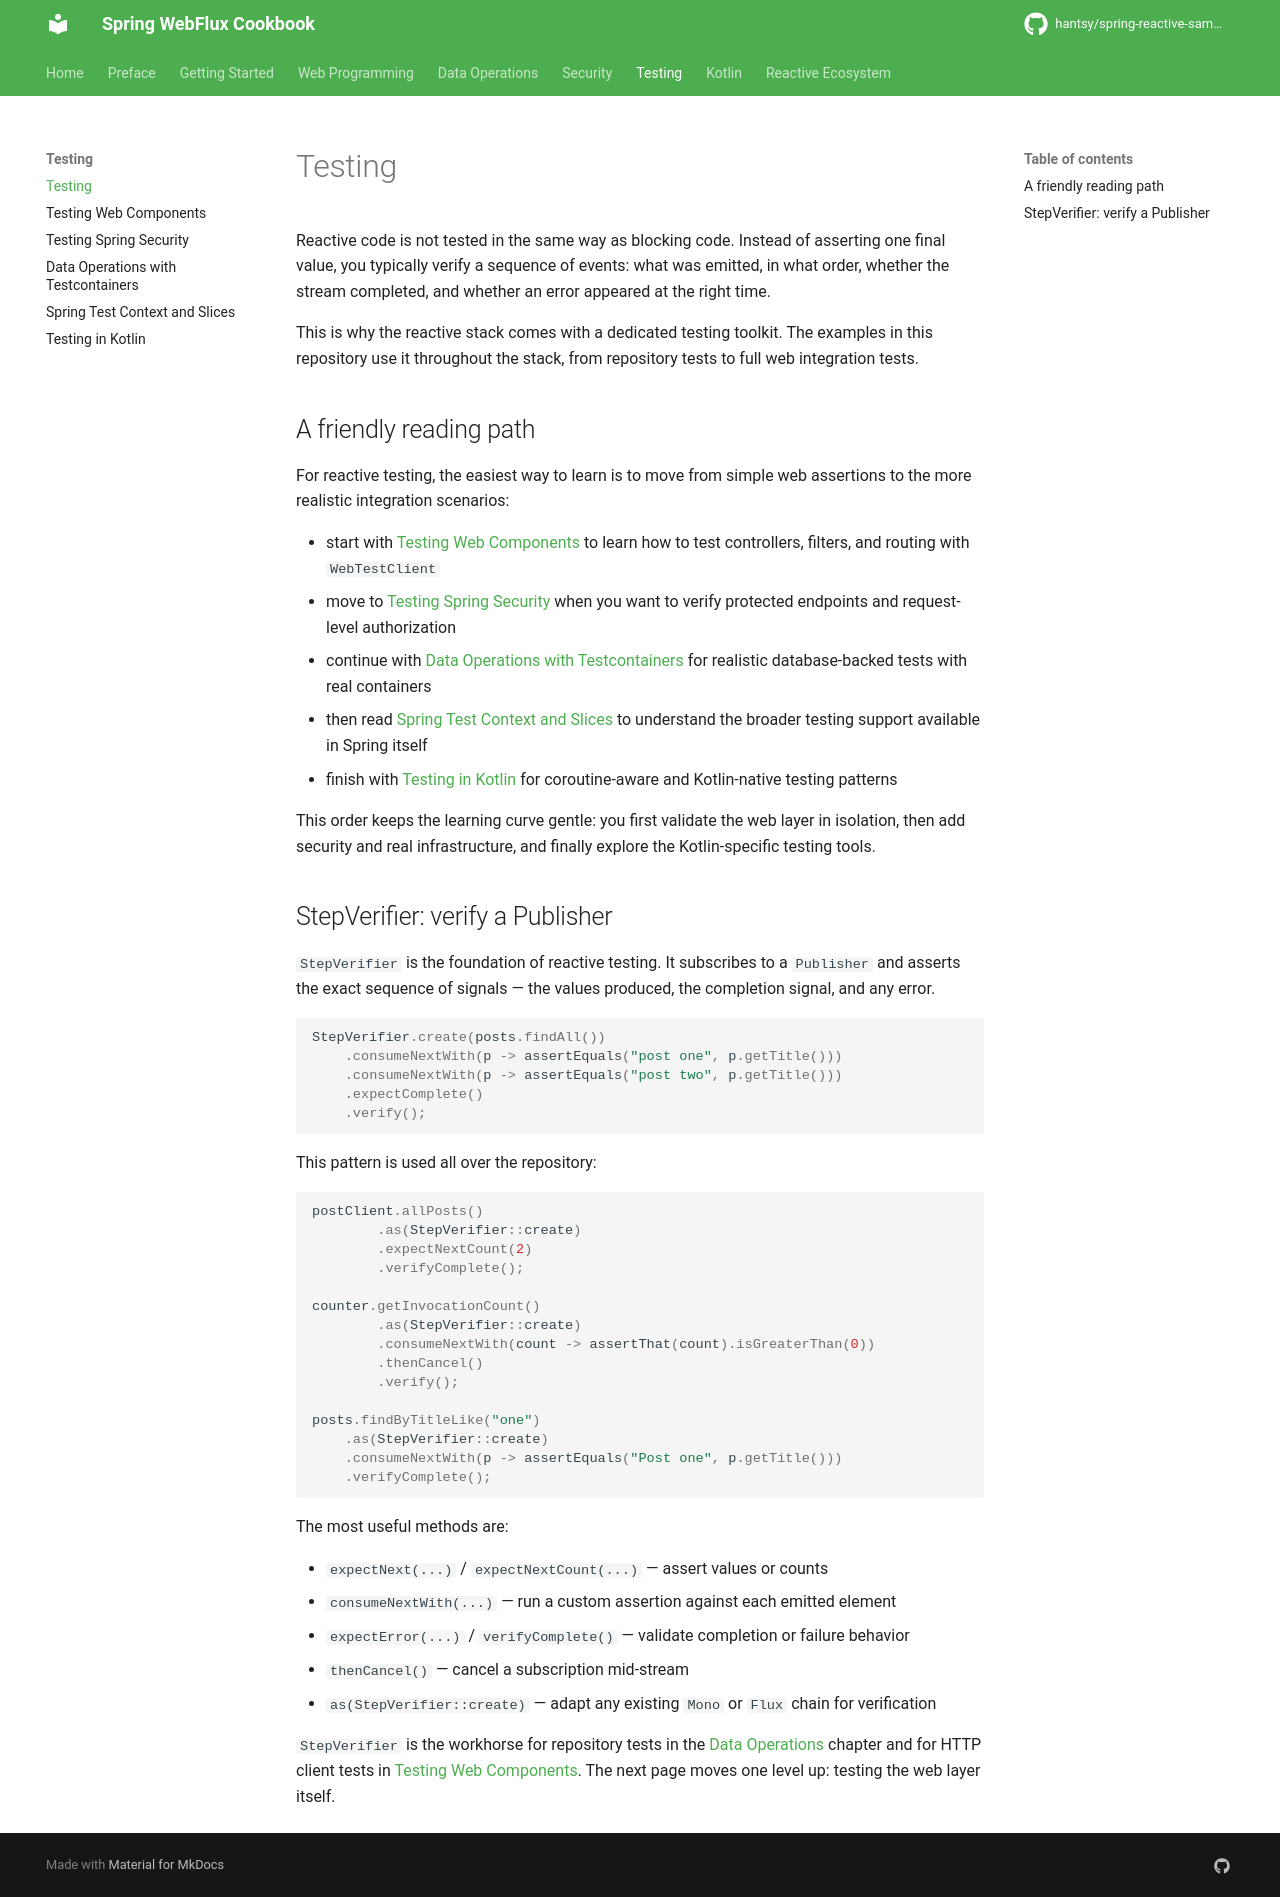

repository: hantsy/spring-reactive-sample · page: testing/intro/index.html · generator: mkdocs


# Testing

Reactive code is not tested in the same way as blocking code. Instead of asserting one final value, you typically verify a sequence of events: what was emitted, in what order, whether the stream completed, and whether an error appeared at the right time.

This is why the reactive stack comes with a dedicated testing toolkit. The examples in this repository use it throughout the stack, from repository tests to full web integration tests.

## A friendly reading path

For reactive testing, the easiest way to learn is to move from simple web assertions to the more realistic integration scenarios:

- start with [Testing Web Components](web-components.md) to learn how to test controllers, filters, and routing with `WebTestClient`
- move to [Testing Spring Security](security.md) when you want to verify protected endpoints and request-level authorization
- continue with [Data Operations with Testcontainers](testcontainers.md) for realistic database-backed tests with real containers
- then read [Spring Test Context and Slices](spring-test.md) to understand the broader testing support available in Spring itself
- finish with [Testing in Kotlin](kotlin.md) for coroutine-aware and Kotlin-native testing patterns

This order keeps the learning curve gentle: you first validate the web layer in isolation, then add security and real infrastructure, and finally explore the Kotlin-specific testing tools.

## StepVerifier: verify a Publisher

`StepVerifier` is the foundation of reactive testing. It subscribes to a `Publisher` and asserts the exact sequence of signals — the values produced, the completion signal, and any error.

```java
StepVerifier.create(posts.findAll())
    .consumeNextWith(p -> assertEquals("post one", p.getTitle()))
    .consumeNextWith(p -> assertEquals("post two", p.getTitle()))
    .expectComplete()
    .verify();
```

This pattern is used all over the repository:

```java
postClient.allPosts()
        .as(StepVerifier::create)
        .expectNextCount(2)
        .verifyComplete();

counter.getInvocationCount()
        .as(StepVerifier::create)
        .consumeNextWith(count -> assertThat(count).isGreaterThan(0))
        .thenCancel()
        .verify();

posts.findByTitleLike("one")
    .as(StepVerifier::create)
    .consumeNextWith(p -> assertEquals("Post one", p.getTitle()))
    .verifyComplete();
```

The most useful methods are:

- `expectNext(...)` / `expectNextCount(...)` — assert values or counts
- `consumeNextWith(...)` — run a custom assertion against each emitted element
- `expectError(...)` / `verifyComplete()` — validate completion or failure behavior
- `thenCancel()` — cancel a subscription mid-stream
- `as(StepVerifier::create)` — adapt any existing `Mono` or `Flux` chain for verification

`StepVerifier` is the workhorse for repository tests in the [Data Operations](../data/intro.md) chapter and for HTTP client tests in [Testing Web Components](web-components.md#mocking-a-target-http-api-with-wiremock). The next page moves one level up: testing the web layer itself.
